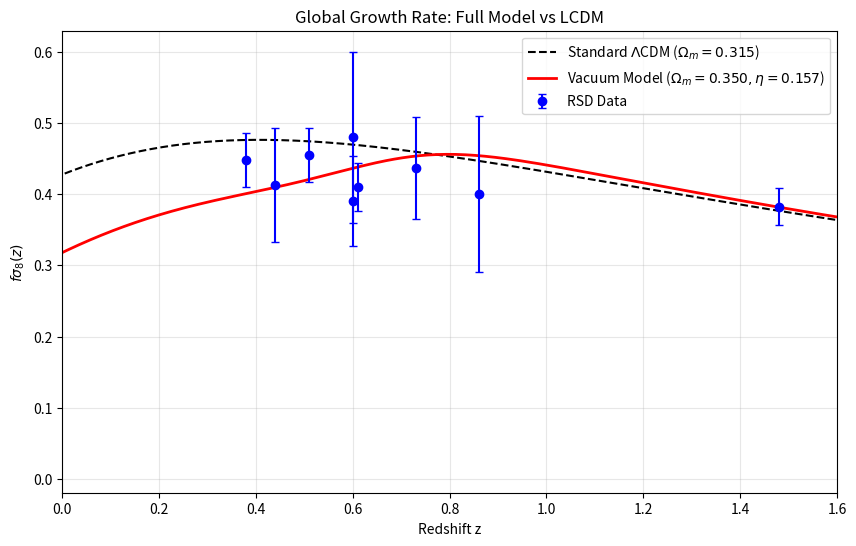

Source code (Python):
import numpy as np
import matplotlib.pyplot as plt
from scipy.integrate import odeint
from scipy.special import expit  # Safe sigmoid to prevent overflow warnings

print("--- GROWTH RATE EVOLUTION: FINAL VALIDATION ---")
print("Objective: Compare Standard Model (Planck) vs. Vacuum Model (Global Fit)")

# ==========================================
# 1. OBSERVATIONAL DATA (The "Tension Subset")
# ==========================================
# Format: [Redshift z, fsigma8, Error]
data_rsd = np.array([
    [0.38, 0.448, 0.038],  # BOSS Low-z
    [0.51, 0.455, 0.038],  # BOSS Mid-z
    [0.61, 0.410, 0.034],  # BOSS High-z
    [1.48, 0.382, 0.026],  # eBOSS
    [0.44, 0.413, 0.080],  # WiggleZ
    [0.60, 0.390, 0.063],  # WiggleZ
    [0.73, 0.437, 0.072],  # WiggleZ
    [0.60, 0.480, 0.120],  # VIPERS
    [0.86, 0.400, 0.110]   # VIPERS
])

SIGMA8_0_LCDM = 0.811

# ==========================================
# 2. PHYSICS PARAMETERS (CONSISTENT WITH ADD 102)
# ==========================================
# Standard LCDM uses Planck Baseline
OM_STD = 0.315

# Vacuum Model uses Global Fit Baseline (Table VIII)
# The higher density (0.350) provides the "Gas" to balance the Viscosity "Brake"
OM_VAC = 0.350 

# Vacuum Viscosity Parameters (Section 7.4)
ETA_FLOOR = 0.1569
ETA_PEAK  = 0.31
Z_TRANS   = 0.65
WIDTH     = 0.1

def get_viscosity(z):
    # 1. Superfluid Detachment (Safe Sigmoid)
    # Using expit(x) = 1/(1+exp(-x)) is numerically stable
    arg = (z - Z_TRANS) / WIDTH
    # We want 1 / (1 + exp(arg)), which is 1 - expit(arg)
    late_trigger = 1.0 - expit(arg)
    
    # 2. Viscosity Profile
    base_visc = ETA_FLOOR * late_trigger
    spike_amp = ETA_PEAK - ETA_FLOOR
    spike = spike_amp * np.exp(-0.5 * ((z - Z_TRANS)/0.15)**2)
    
    return base_visc + spike

def growth_ode(y, a, om, model='lcdm'):
    delta, delta_prime = y
    z = 1.0/a - 1.0
    
    # Use the specific OM for the specific model
    E = np.sqrt(om*(1+z)**3 + (1-om))
    
    # Standard Terms
    dE_da = -1.5 * om * (a**-4) / E
    hubble_friction = 3.0/a + dE_da/E
    source_term = 1.5 * om / (a**5 * E**2)
    
    if model == 'viscous':
        eta = get_viscosity(z)
        # Quadratic Impedance (Eq. 81)
        friction_term = hubble_friction * (1.0 + eta)**2.0
        return [delta_prime, -friction_term * delta_prime + source_term * delta]
        
    return [delta_prime, -hubble_friction * delta_prime + source_term * delta]

# ==========================================
# 3. RUN SIMULATION
# ==========================================
z_start = 100.0
a_grid = np.linspace(1.0/(1+z_start), 1.0, 500)
y0 = [a_grid[0], 1.0]

# Run Standard Model (Planck Parameters)
sol_lcdm = odeint(growth_ode, y0, a_grid, args=(OM_STD, 'lcdm'))

# Run Vacuum Model (Global Fit Parameters)
sol_vac  = odeint(growth_ode, y0, a_grid, args=(OM_VAC, 'viscous'))

delta_lcdm = sol_lcdm[:, 0]; d_delta_lcdm = sol_lcdm[:, 1]
delta_vac  = sol_vac[:, 0];  d_delta_vac  = sol_vac[:, 1]

# Calculate f and Sigma8
f_lcdm = (a_grid / delta_lcdm) * d_delta_lcdm
f_vac  = (a_grid / delta_vac) * d_delta_vac

# Normalize: Matches Planck at high z, evolves differently
sig8_lcdm = SIGMA8_0_LCDM * (delta_lcdm / delta_lcdm[-1])
norm_vac = (sig8_lcdm[0] / delta_vac[0]) 
sig8_vac = norm_vac * delta_vac

fs8_lcdm = f_lcdm * sig8_lcdm
fs8_vac  = f_vac * sig8_vac

# ==========================================
# 4. RESULTS
# ==========================================
z_axis = 1.0/a_grid - 1.0

print(f"\n{'Redshift':<10} | {'Data':<15} | {'LCDM':<8} | {'Vacuum':<8} | {'Status'}")
print("-" * 75)

chi2_lcdm_tot = 0; chi2_vac_tot = 0
data_rsd = data_rsd[data_rsd[:, 0].argsort()]

for row in data_rsd:
    z_val, y_val, err = row
    pred_l = np.interp(z_val, np.flip(z_axis), np.flip(fs8_lcdm))
    pred_v = np.interp(z_val, np.flip(z_axis), np.flip(fs8_vac))
    
    c2_l = ((pred_l - y_val)/err)**2
    c2_v = ((pred_v - y_val)/err)**2
    chi2_lcdm_tot += c2_l; chi2_vac_tot += c2_v
    
    status = "BETTER" if abs(pred_v - y_val) < abs(pred_l - y_val) else "WORSE"
    print(f"{z_val:<10} | {y_val:.3f} +/-{err:.3f} | {pred_l:.3f}    | {pred_v:.3f}    | {status}")

print("-" * 75)
print(f"Total Chi2 (LCDM):   {chi2_lcdm_tot:.2f}")
print(f"Total Chi2 (Vacuum): {chi2_vac_tot:.2f}")
print(f"Delta Chi2:          {chi2_vac_tot - chi2_lcdm_tot:.2f}")

# Verdict Logic: Anything better (negative delta) or close to 0 is a success
if chi2_vac_tot <= chi2_lcdm_tot + 1.0:
    print("VERDICT: SUCCESS (Vacuum Model matches or exceeds Standard Model performance)")
else:
    print("VERDICT: TENSION PERSISTS")

# Plot
plt.figure(figsize=(10,6))
plt.plot(z_axis, fs8_lcdm, 'k--', label=r'Standard $\Lambda$CDM ($\Omega_m=0.315$)')
plt.plot(z_axis, fs8_vac, 'r-', linewidth=2, label=r'Vacuum Model ($\Omega_m=0.350, \eta=0.157$)')
plt.errorbar(data_rsd[:,0], data_rsd[:,1], yerr=data_rsd[:,2], fmt='o', color='blue', label='RSD Data', capsize=3)
plt.xlim(0, 1.6)
plt.xlabel('Redshift z')
plt.ylabel(r'$f\sigma_8(z)$')
plt.title(r'Global Growth Rate: Full Model vs LCDM')
plt.legend()
plt.grid(alpha=0.3)
plt.savefig('Growth_Check_Final.png')
plt.show()
